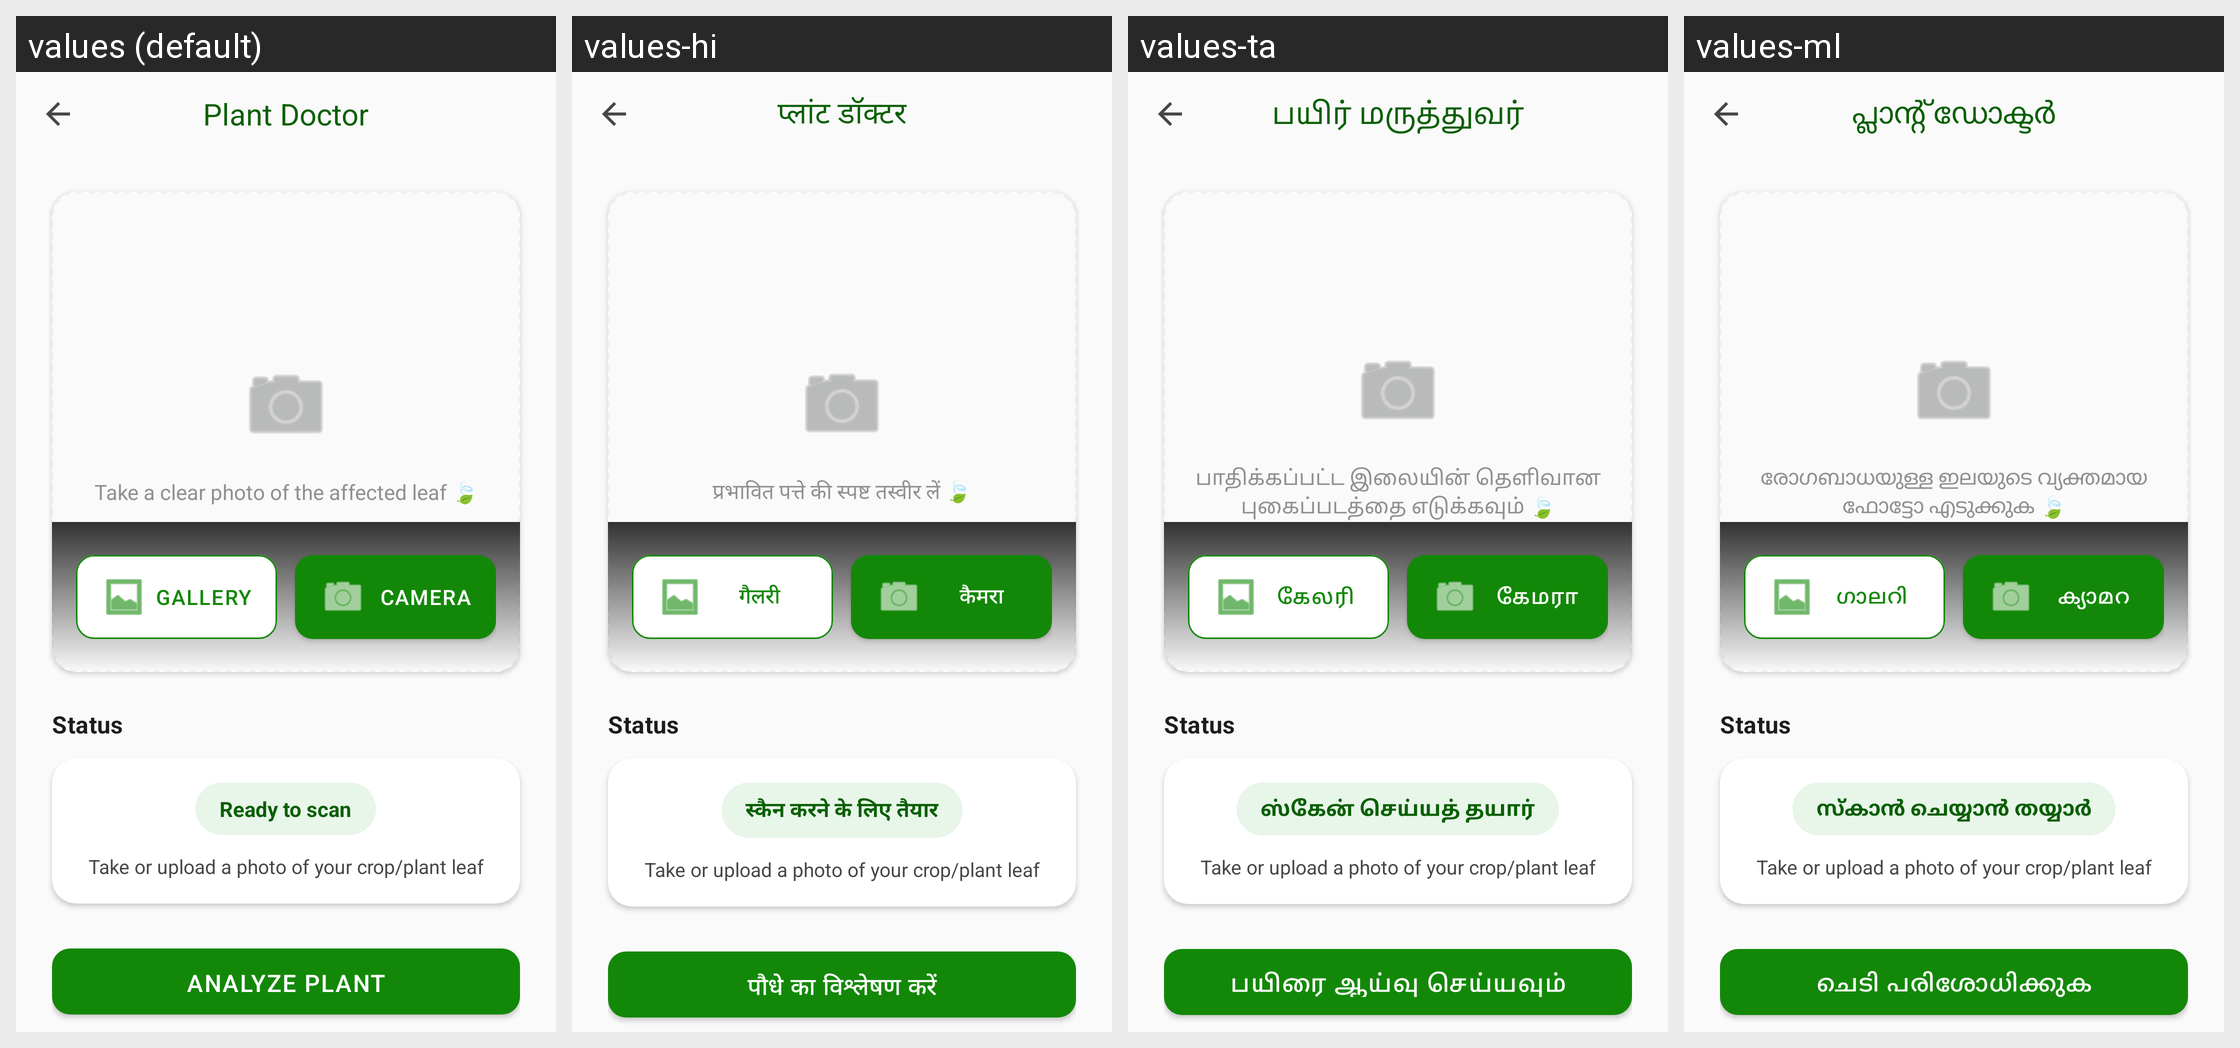

Here is an Android app screen in its default locale and in the app's own translations. Write out the translated-string differences for the strings that appear on this screen.
Android screen res/layout/activity_plant_scan.xml rendered under 4 locales, left to right: values (default), values-hi, values-ta, values-ml. Device: Nexus 5 (rendered at 1080×1920; each locale shown at half size, 540×960, under a caption strip naming it); theme Theme.MittiMitra.
Other locales in the repository, not shown: values-as, values-bn, values-brx, values-grt, values-gu, values-kn, values-lus, values-mni, values-mr, values-pa, values-te.
Strings drawn on this screen, with the default value and each locale's value (text and hints the layout hard-codes, and strings that could not be matched under every locale, appear in the picture but are not listed):

plant_doctor_title
  values: Plant Doctor
  values-hi: प्लांट डॉक्टर
  values-ta: பயிர் மருத்துவர்
  values-ml: പ്ലാന്റ് ഡോക്ടർ

plant_scan_hint
  values: Take a clear photo of the affected leaf 🍃
  values-hi: प्रभावित पत्ते की स्पष्ट तस्वीर लें 🍃
  values-ta: பாதிக்கப்பட்ட இலையின் தெளிவான புகைப்படத்தை எடுக்கவும் 🍃
  values-ml: രോഗബാധയുള്ള ഇലയുടെ വ്യക്തമായ ഫോട്ടോ എടുക്കുക 🍃

scan_btn_gallery
  values: Gallery
  values-hi: गैलरी
  values-ta: கேலரி
  values-ml: ഗാലറി

scan_btn_camera
  values: Camera
  values-hi: कैमरा
  values-ta: கேமரா
  values-ml: ക്യാമറ

status_label
  values: Status
  values-hi: Status
  values-ta: Status
  values-ml: Status

scan_status_ready
  values: Ready to scan
  values-hi: स्कैन करने के लिए तैयार
  values-ta: ஸ்கேன் செய்யத் தயார்
  values-ml: സ്കാൻ ചെയ്യാൻ തയ്യാർ

plant_photo_hint
  values: Take or upload a photo of your crop/plant leaf
  values-hi: Take or upload a photo of your crop/plant leaf
  values-ta: Take or upload a photo of your crop/plant leaf
  values-ml: Take or upload a photo of your crop/plant leaf

scan_btn_analyze
  values: Analyze Plant
  values-hi: पौधे का विश्लेषण करें
  values-ta: பயிரை ஆய்வு செய்யவும்
  values-ml: ചെടി പരിശോധിക്കുക
